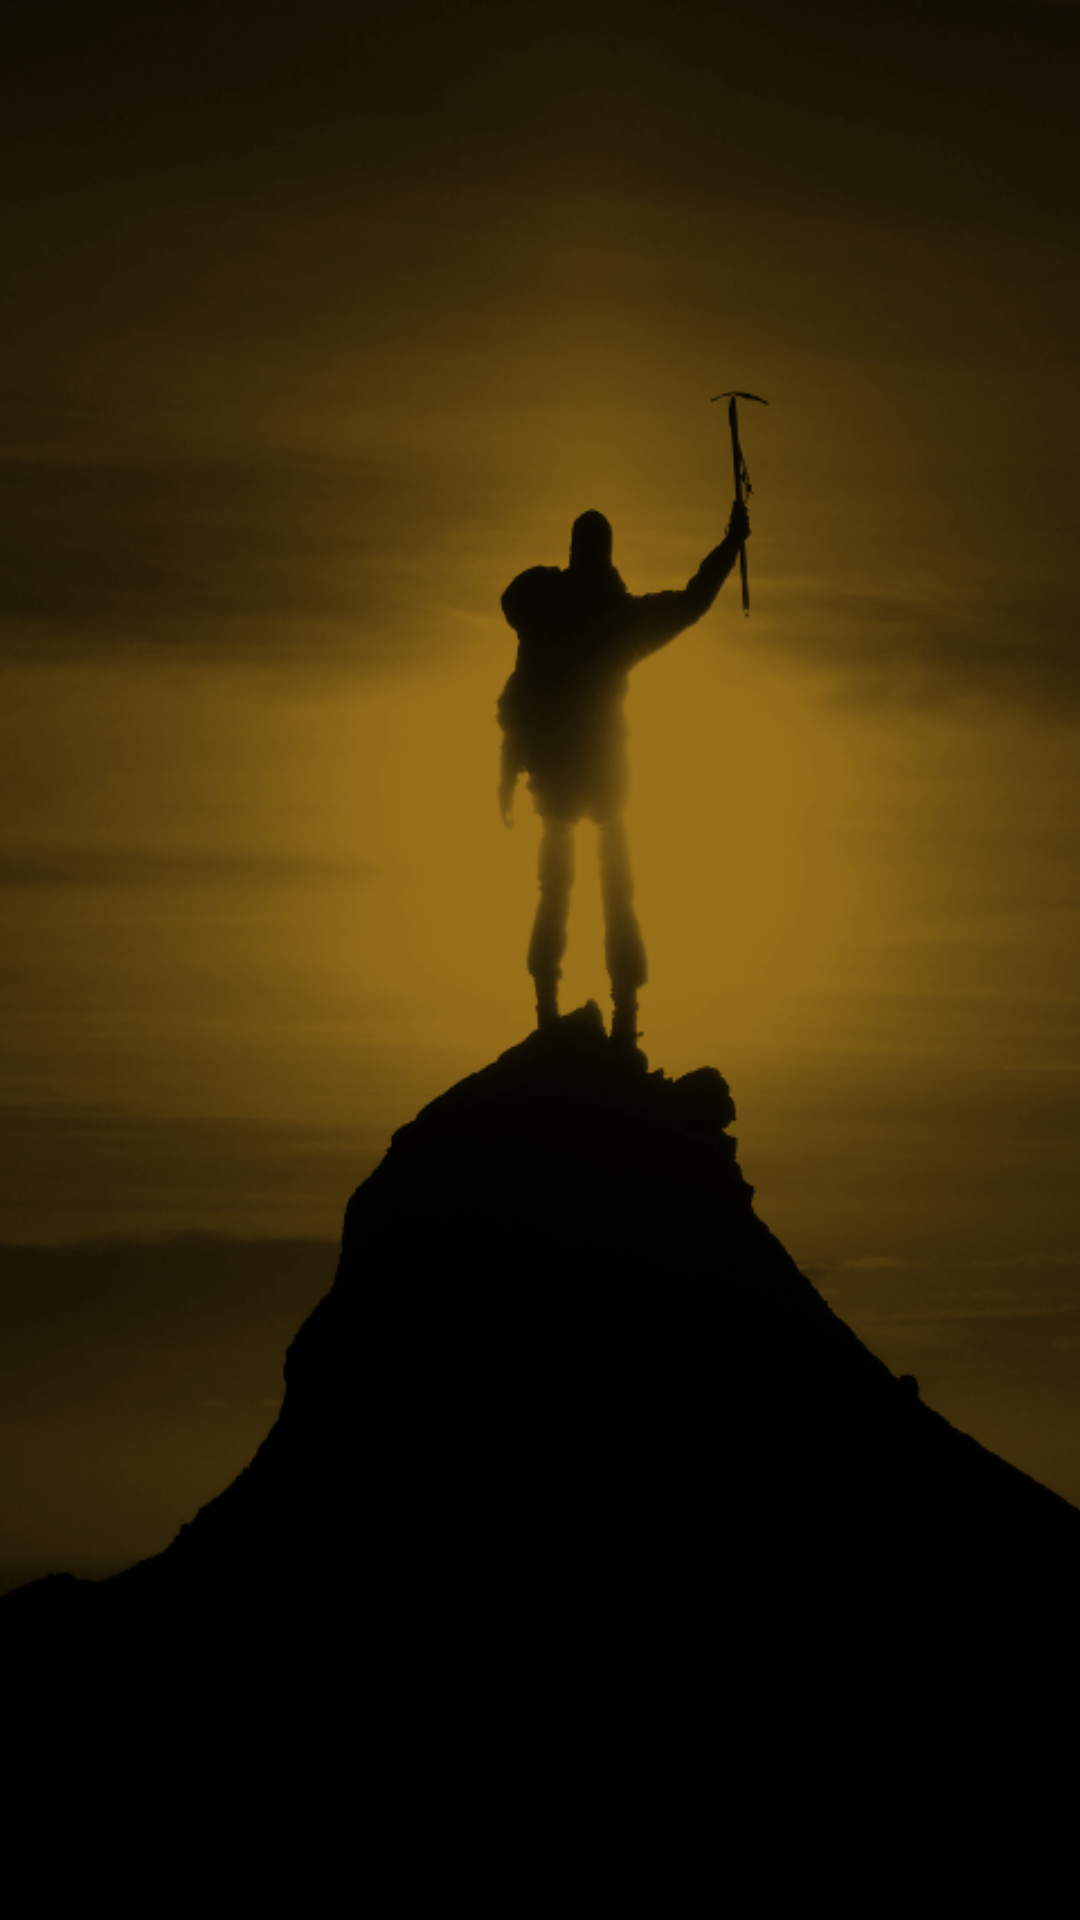

Here is an Android app screen rendered from its layout file. Give the layout XML and the strings, colors and styles it references.
<!-- AndroidManifest.xml: application theme AppTheme -->
<!-- res/layout/fragment_motivation_list.xml -->
<?xml version="1.0" encoding="utf-8"?>
<RelativeLayout xmlns:android="http://schemas.android.com/apk/res/android"
    xmlns:tools="http://schemas.android.com/tools"
    android:layout_width="match_parent"
    android:layout_height="match_parent"
    android:background="@drawable/background" >

    <ListView
        android:id="@+id/list_product"
        android:layout_width="fill_parent"
        android:layout_height="wrap_content"
        android:divider="@color/product_list_item_bg"
        android:dividerHeight="2dp"
        android:drawSelectorOnTop="true"
        android:footerDividersEnabled="false"
        android:scrollbarStyle="outsideOverlay" >
    </ListView>
</RelativeLayout>
<!-- resources referenced by this layout -->
<resources>
  <color name="product_list_item_bg">#ffffff</color>
  <!-- drawable background: png bitmap (drawable-hdpi, 166894 bytes) -->
  <style name="AppTheme" parent="Theme.AppCompat.Light.DarkActionBar">
          
          <item name="colorPrimary">@color/colorPrimary</item>
          <item name="colorPrimaryDark">@color/colorPrimaryDark</item>
          <item name="colorAccent">@color/colorAccent</item>
  
          
      </style>
  <color name="colorPrimary">#f9b200</color>
  <color name="colorPrimaryDark">#b09001</color>
  <color name="colorAccent">#FF4081</color>
</resources>
